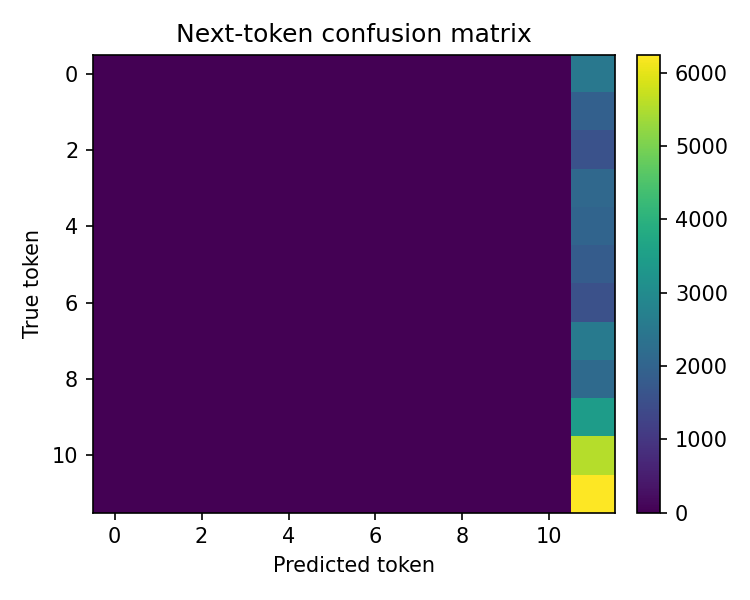

The data file committed next to this chart (first rows):
0, 0, 0, 0, 0, 0, 0, 0, 0, 0, 0, 2494
0, 0, 0, 0, 0, 0, 0, 0, 0, 0, 0, 1928
0, 0, 0, 0, 0, 0, 0, 0, 0, 0, 0, 1582
0, 0, 0, 0, 0, 0, 0, 0, 0, 0, 0, 2114
0, 0, 0, 0, 0, 0, 0, 0, 0, 0, 0, 2011
0, 0, 0, 0, 0, 0, 0, 0, 0, 0, 0, 1822
0, 0, 0, 0, 0, 0, 0, 0, 0, 0, 0, 1555
0, 0, 0, 0, 0, 0, 0, 0, 0, 0, 0, 2584
0, 0, 0, 0, 0, 0, 0, 0, 0, 0, 0, 2167
0, 0, 0, 0, 0, 0, 0, 0, 0, 0, 0, 3464
0, 0, 0, 0, 0, 0, 0, 0, 0, 0, 0, 5560
0, 0, 0, 0, 0, 0, 0, 0, 0, 0, 0, 6251
